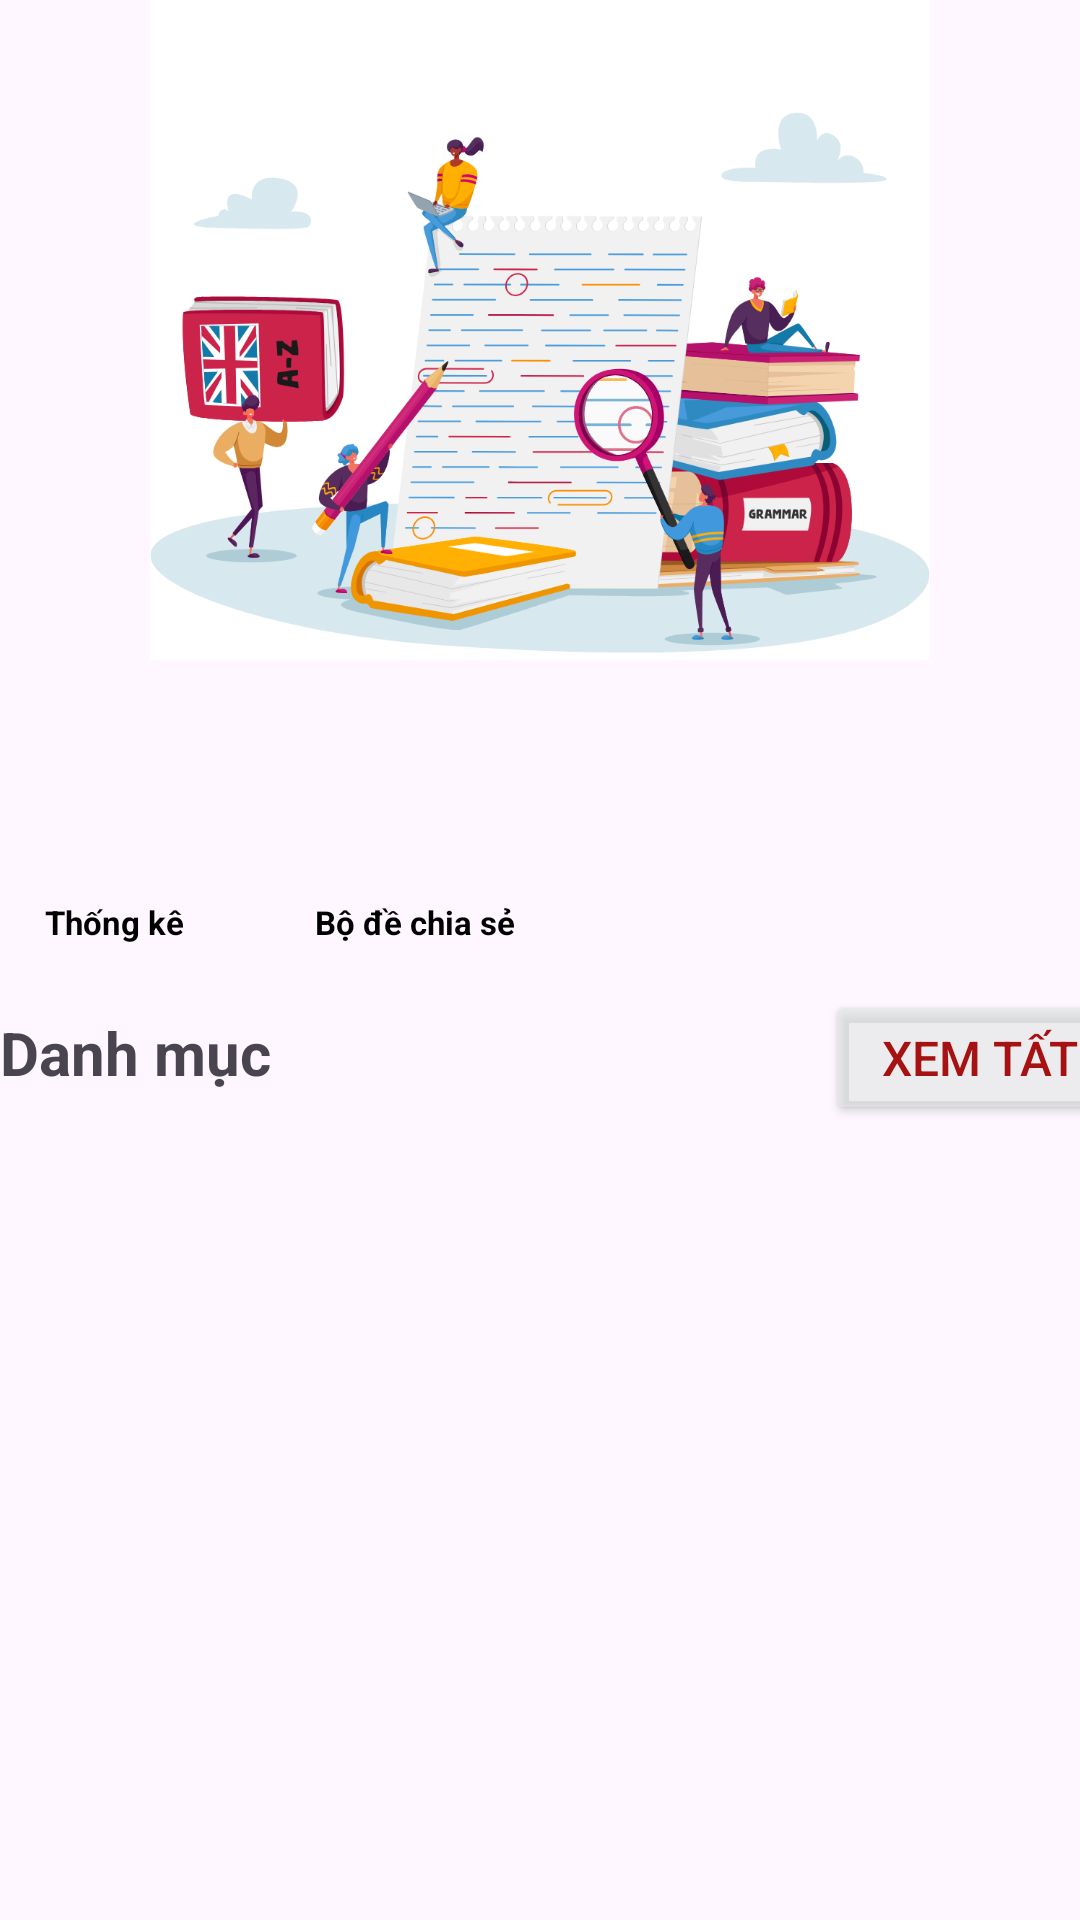

Reconstruct the res/layout file that produces this screen, plus the resources it refers to.
<!-- AndroidManifest.xml: application theme Theme.MultipleChoiceApp -->
<!-- res/layout/fragment_home.xml -->
<?xml version="1.0" encoding="utf-8"?>
<FrameLayout xmlns:android="http://schemas.android.com/apk/res/android"
    xmlns:app="http://schemas.android.com/apk/res-auto"
    xmlns:tools="http://schemas.android.com/tools"
    android:layout_width="match_parent"
    android:layout_height="match_parent"
    tools:context=".fragments.HomeFragment">

    <androidx.constraintlayout.widget.ConstraintLayout
        android:layout_width="match_parent"
        android:layout_height="match_parent">

        <LinearLayout
            android:layout_width="match_parent"
            android:layout_height="0dp"
            android:orientation="vertical"
            app:layout_constraintBottom_toBottomOf="parent"
            app:layout_constraintEnd_toEndOf="parent"
            app:layout_constraintStart_toStartOf="parent"
            app:layout_constraintTop_toBottomOf="@+id/linearLayout5">

            <LinearLayout
                android:layout_width="match_parent"
                android:layout_height="50sp"
                android:orientation="horizontal">

                <TextView
                    android:layout_width="200sp"
                    android:layout_height="30sp"
                    android:text="Danh mục"
                    android:textSize="20sp"
                    android:textStyle="bold" />

                <Button
                    android:id="@+id/btnAddHome"
                    android:layout_width="35sp"
                    android:layout_height="35sp"
                    android:layout_marginLeft="30sp"
                    android:background="#00000000"
                    android:foreground="@drawable/baseline_add_circle_outline_red_24" />

                <Button
                    android:id="@+id/btnTopicHome"
                    android:layout_width="128sp"
                    android:layout_height="45sp"
                    android:layout_marginLeft="10sp"
                    android:backgroundTint="#97E1E6E4"
                    android:text="Xem tất cả"
                    android:textColor="#A61212"
                    android:textSize="16sp" />
            </LinearLayout>

            <LinearLayout
                android:layout_width="match_parent"
                android:layout_height="280dp"
                android:orientation="horizontal">

                <androidx.recyclerview.widget.RecyclerView
                    android:id="@+id/lvHome"
                    android:layout_width="match_parent"
                    android:layout_height="354dp" />
            </LinearLayout>

        </LinearLayout>

        <LinearLayout
            android:id="@+id/linearLayout5"
            android:layout_width="match_parent"
            android:layout_height="110sp"
            android:orientation="horizontal"
            app:layout_constraintEnd_toEndOf="parent"
            app:layout_constraintStart_toStartOf="parent"
            app:layout_constraintTop_toBottomOf="@+id/linearLayout4">

            <LinearLayout
                android:layout_width="80sp"
                android:layout_height="100sp"
                android:layout_marginLeft="10sp"
                android:orientation="vertical">

                <Button
                    android:id="@+id/btnStatisticalHome"
                    android:layout_width="70sp"
                    android:layout_height="70sp"
                    android:layout_marginTop="10sp"
                    android:background="#00FFFCFC"
                    android:foreground="@drawable/thongke_img" />

                <TextView
                    android:layout_width="70sp"
                    android:layout_height="30sp"
                    android:layout_gravity="center"
                    android:text="Thống kê"
                    android:textColor="#000"
                    android:textSize="11sp"
                    android:textStyle="bold" />
            </LinearLayout>

            <LinearLayout
                android:layout_width="80sp"
                android:layout_height="100sp"
                android:layout_marginLeft="10sp"
                android:orientation="vertical">

                <Button
                    android:id="@+id/btnShareTopicSetHome"
                    android:layout_width="70sp"
                    android:layout_height="70sp"
                    android:layout_marginTop="10sp"
                    android:background="#00FFFCFC"
                    android:foreground="@drawable/bode_chiase" />

                <TextView
                    android:layout_width="70sp"
                    android:layout_height="30sp"
                    android:layout_gravity="center"
                    android:text="Bộ đề chia sẻ"
                    android:textColor="#000"
                    android:textSize="11sp"
                    android:textStyle="bold" />
            </LinearLayout>
        </LinearLayout>

        <LinearLayout
            android:id="@+id/linearLayout4"
            android:layout_width="0dp"
            android:layout_height="220sp"
            android:layout_marginStart="50dp"
            android:layout_marginEnd="50dp"
            app:layout_constraintEnd_toEndOf="parent"
            app:layout_constraintStart_toStartOf="parent"
            app:layout_constraintTop_toTopOf="parent">

            <ImageView
                android:layout_width="match_parent"
                android:layout_height="match_parent"
                android:background="@drawable/home2" />
        </LinearLayout>
    </androidx.constraintlayout.widget.ConstraintLayout>
</FrameLayout>
<!-- resources referenced by this layout -->
<resources>
  <!-- drawable baseline_add_circle_outline_red_24 (drawable) -->
  <vector android:height="24dp" android:tint="#811B18"
      android:viewportHeight="24" android:viewportWidth="24"
      android:width="24dp" xmlns:android="http://schemas.android.com/apk/res/android">
      <path android:fillColor="@android:color/white" android:pathData="M13,7h-2v4L7,11v2h4v4h2v-4h4v-2h-4L13,7zM12,2C6.48,2 2,6.48 2,12s4.48,10 10,10 10,-4.48 10,-10S17.52,2 12,2zM12,20c-4.41,0 -8,-3.59 -8,-8s3.59,-8 8,-8 8,3.59 8,8 -3.59,8 -8,8z"/>
  </vector>
  <!-- drawable bode_chiase: png bitmap (drawable, 39006 bytes) -->
  <!-- drawable home2: png bitmap (drawable, 172528 bytes) -->
  <!-- drawable thongke_img: png bitmap (drawable, 43064 bytes) -->
  <style name="Theme.MultipleChoiceApp" parent="Base.Theme.MultipleChoiceApp" />
  <style name="Base.Theme.MultipleChoiceApp" parent="Theme.Material3.DayNight.NoActionBar">
          
          
      </style>
</resources>
